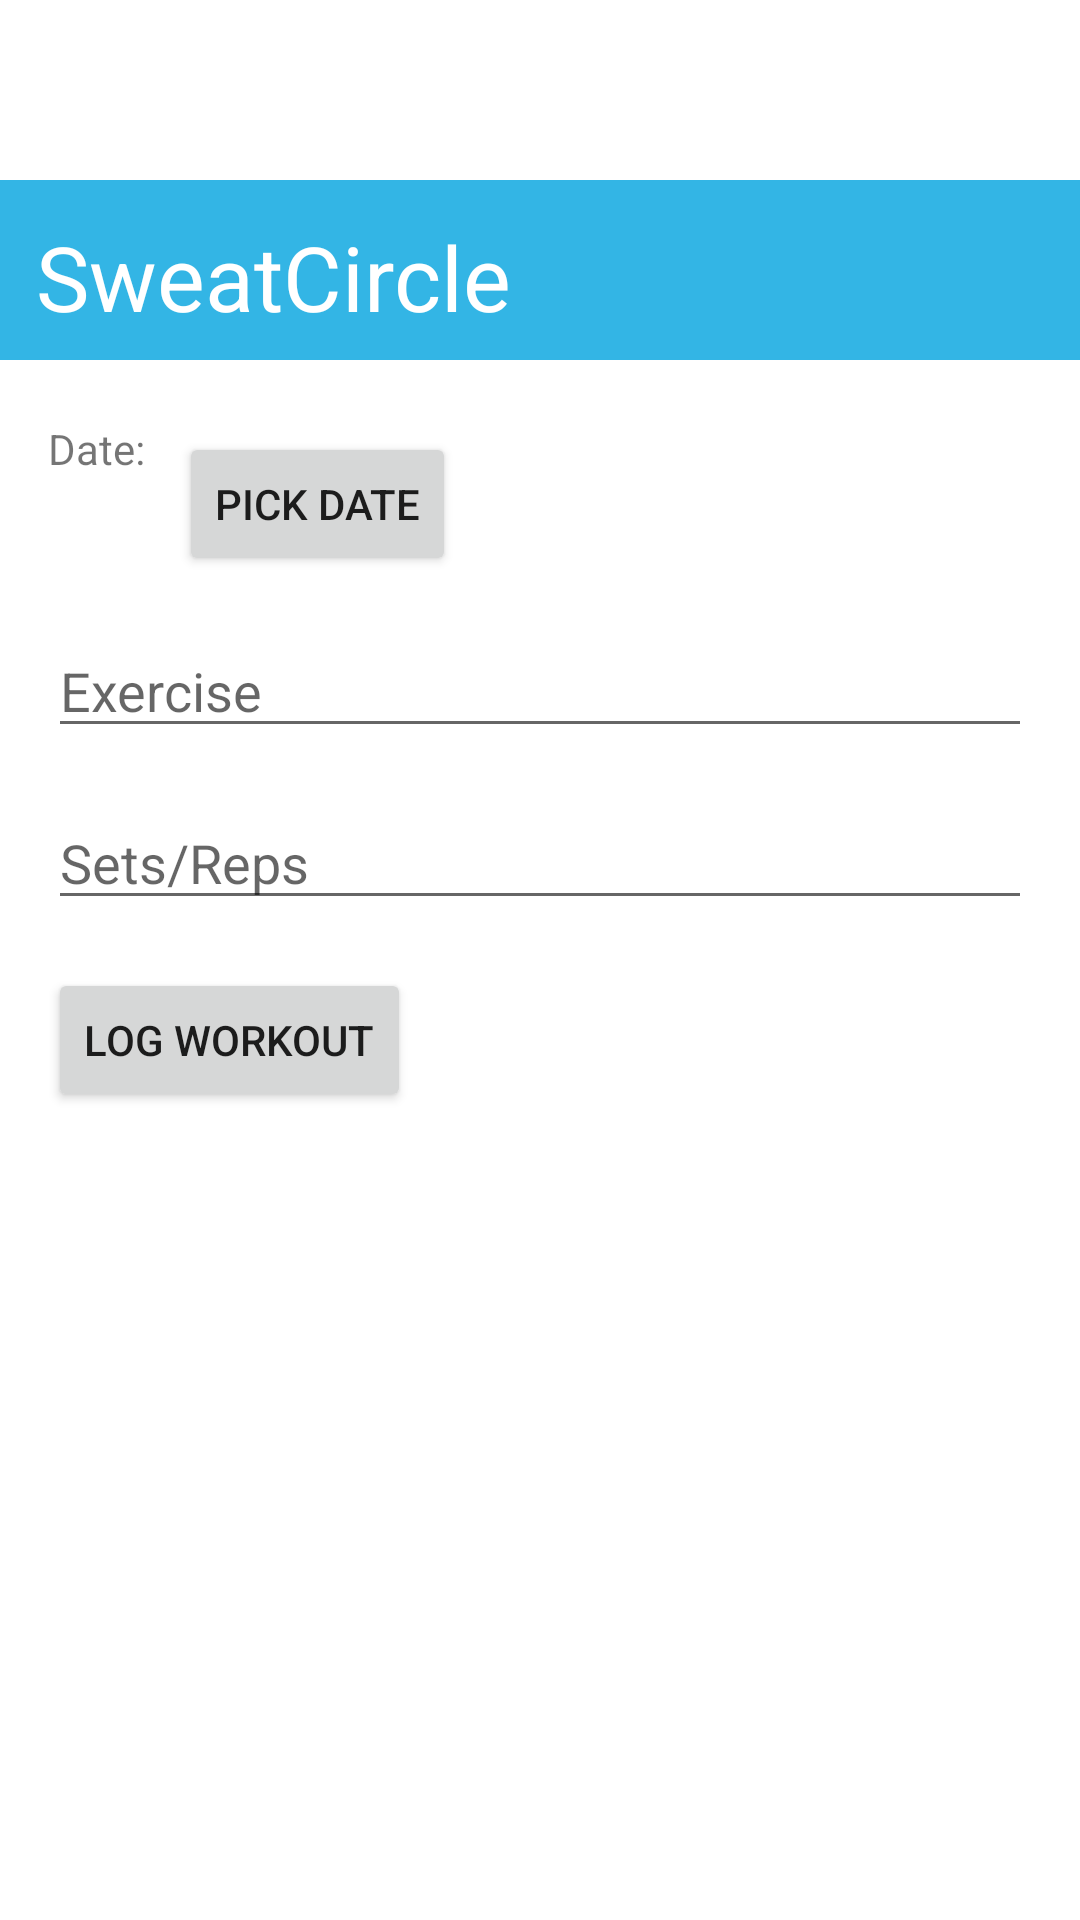

Android layout source for this screen:
<!-- AndroidManifest.xml: application theme Theme.SweatCircle -->
<!-- res/layout/activity_main.xml -->
<?xml version="1.0" encoding="utf-8"?>
<androidx.constraintlayout.widget.ConstraintLayout xmlns:android="http://schemas.android.com/apk/res/android"
    xmlns:app="http://schemas.android.com/apk/res-auto"
    android:id="@+id/container"
    android:layout_width="match_parent"
    android:layout_height="match_parent"
    android:paddingTop="?attr/actionBarSize">

    
    
    <View
        android:id="@+id/blueHeader"
        android:layout_width="0dp"
        android:layout_height="60dp"
        android:layout_marginTop="4dp"
        android:background="@android:color/holo_blue_light"
        app:layout_constraintEnd_toEndOf="parent"
        app:layout_constraintHorizontal_bias="1.0"
        app:layout_constraintStart_toStartOf="parent"
        app:layout_constraintTop_toTopOf="parent" />

    <View
        android:id="@+id/spacer"
        android:layout_width="0dp"
        android:layout_height="0dp"
        app:layout_constraintEnd_toEndOf="parent"
        app:layout_constraintStart_toStartOf="parent"
        app:layout_constraintTop_toBottomOf="@id/blueHeader" />

    <TextView
        android:id="@+id/textViewSweatCircle"
        android:layout_width="wrap_content"
        android:layout_height="wrap_content"
        android:layout_marginStart="12dp"
        android:layout_marginTop="16dp"
        android:text="SweatCircle"
        android:textColor="@android:color/white"
        android:textSize="30sp"
        app:layout_constraintStart_toStartOf="parent"
        app:layout_constraintTop_toTopOf="parent" />

    <TextView
        android:id="@+id/textViewDate"
        android:layout_width="wrap_content"
        android:layout_height="wrap_content"
        android:layout_marginStart="16dp"
        android:layout_marginTop="84dp"
        android:text="Date: "
        app:layout_constraintStart_toStartOf="parent"
        app:layout_constraintTop_toTopOf="parent" />

    <Button
        android:id="@+id/buttonPickDate"
        android:layout_width="wrap_content"
        android:layout_height="wrap_content"
        android:layout_marginStart="8dp"
        android:layout_marginTop="88dp"
        android:layout_toEndOf="@id/textViewDate"
        android:text="Pick Date"
        app:layout_constraintStart_toEndOf="@id/textViewDate"
        app:layout_constraintTop_toTopOf="parent" />

    <EditText
        android:id="@+id/editTextExercise"
        android:layout_width="0dp"
        android:layout_height="wrap_content"
        android:layout_marginStart="16dp"
        android:layout_marginTop="16dp"
        android:layout_marginEnd="16dp"
        android:hint="Exercise"
        app:layout_constraintEnd_toEndOf="parent"
        app:layout_constraintStart_toStartOf="parent"
        app:layout_constraintTop_toBottomOf="@id/buttonPickDate" />

    <EditText
        android:id="@+id/editTextSetsReps"
        android:layout_width="0dp"
        android:layout_height="wrap_content"
        android:layout_marginStart="16dp"
        android:layout_marginTop="16dp"
        android:layout_marginEnd="16dp"
        android:hint="Sets/Reps"
        app:layout_constraintEnd_toEndOf="parent"
        app:layout_constraintStart_toStartOf="parent"
        app:layout_constraintTop_toBottomOf="@id/editTextExercise" />

    <Button
        android:id="@+id/buttonLogWorkout"
        android:layout_width="wrap_content"
        android:layout_height="wrap_content"
        android:layout_marginStart="16dp"
        android:layout_marginTop="16dp"
        android:text="Log Workout"
        app:layout_constraintStart_toStartOf="parent"
        app:layout_constraintTop_toBottomOf="@id/editTextSetsReps" />
</androidx.constraintlayout.widget.ConstraintLayout>
<!-- resources referenced by this layout -->
<resources>
  <style name="Theme.SweatCircle" parent="Theme.MaterialComponents.DayNight.DarkActionBar">
          
          <item name="colorPrimary">@color/purple_500</item>
          <item name="colorPrimaryVariant">@color/purple_700</item>
          <item name="colorOnPrimary">@color/white</item>
          
          <item name="colorSecondary">@color/teal_200</item>
          <item name="colorSecondaryVariant">@color/teal_700</item>
          <item name="colorOnSecondary">@color/black</item>
          
          <item name="android:statusBarColor">?attr/colorPrimaryVariant</item>
          
      </style>
  <!-- not gathered from this repository: default colours our renderer supplied (Android Studio template values) -->
  <color name="purple_500">#FF6200EE</color>
  <color name="purple_700">#FF3700B3</color>
  <color name="teal_200">#FF03DAC5</color>
  <color name="teal_700">#FF018786</color>
  <color name="black">#FF000000</color>
  <color name="white">#FFFFFFFF</color>
</resources>
